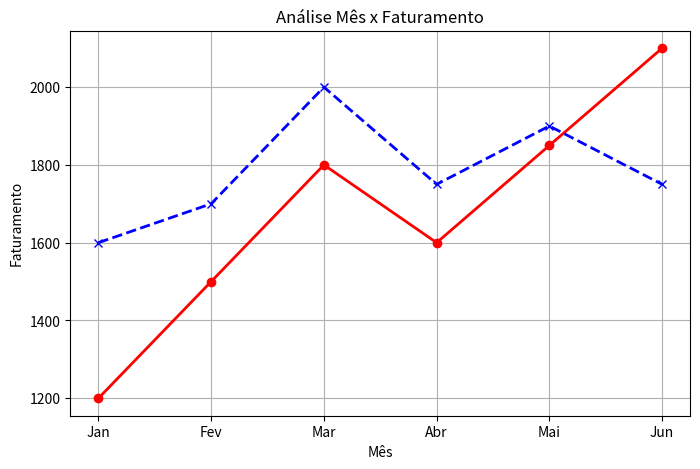
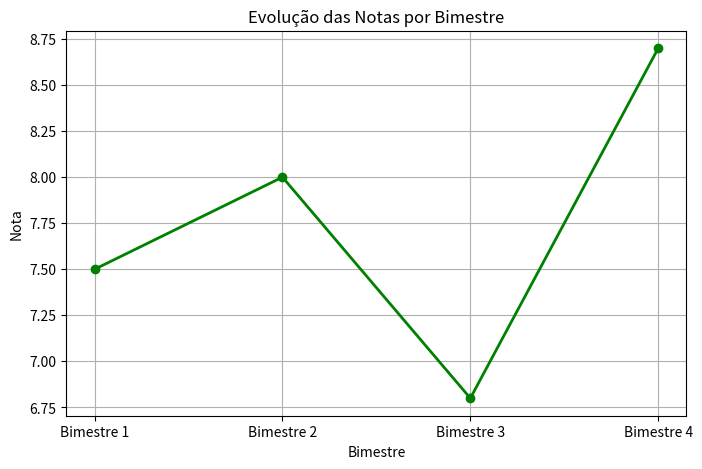
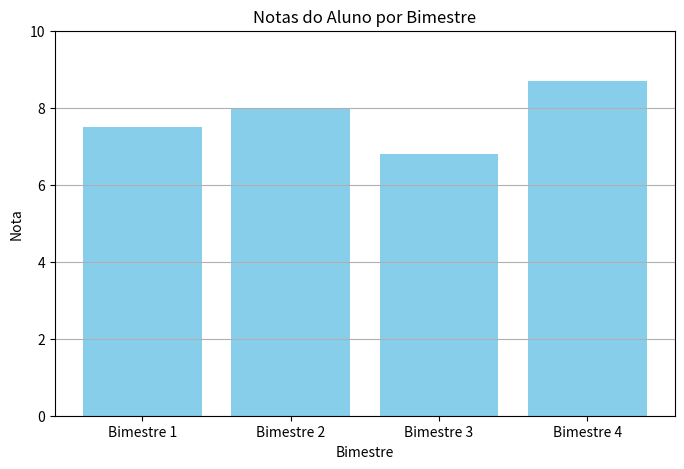
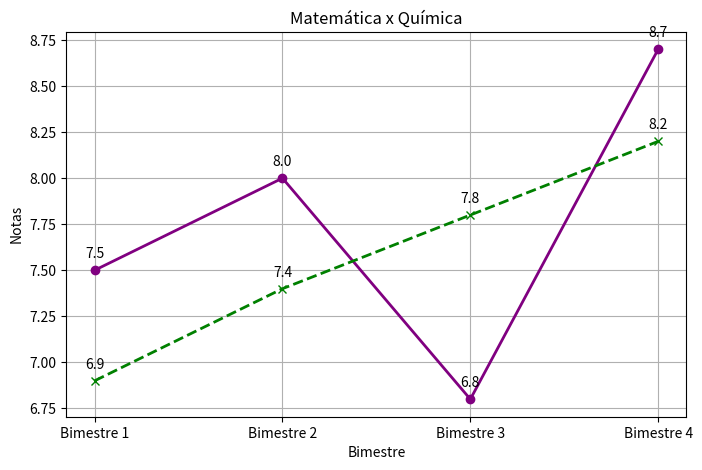

Write the Python code that produced these figures, in order.
import pandas as pd

import matplotlib.pyplot as plt

#Bibliotecas necessárias
#pip install pandas
#pip install openpyxl
#pip install matplotlib


df = pd.DataFrame(
    {
        "mes": ["Jan", "Fev", "Mar", "Abr", "Mai", "Jun"],
        "lojaA": [1200, 1500, 1800, 1600, 1850, 2100],
        "lojaB": [1600, 1700, 2000, 1750, 1900, 1750]
    }
)

plt.figure(figsize=(8,5))

plt.plot(df["mes"], df["lojaA"], color="red", marker="o", linewidth=2, linestyle='-', label="Loja A")
plt.plot(df["mes"], df["lojaB"], color="blue", marker="x", linewidth=2, linestyle='--', label="Loja B")

plt.title("Análise Mês x Faturamento")
plt.xlabel("Mês")
plt.ylabel("Faturamento")
plt.grid(True)
#plt.show()




# Produzir um dataframe com uma coluna chamada bimestre contendo Bimestre 1, Bimestre 2, Bimestre 3, Bimestre 4 e outra coluna contendo as notas de cada bimestre. Produza um gráfico de linhas ou de barras que exibe as notas do aluno em cada bimestre ao longo do tempo.

df = pd.DataFrame({
    "bimestre": ["Bimestre 1", "Bimestre 2", "Bimestre 3", "Bimestre 4"],
    "nota": [7.5, 8.0, 6.8, 8.7]
})

# Gráfico de linhas
plt.figure(figsize=(8, 5))

plt.plot(df["bimestre"], df["nota"], marker="o", linewidth=2, color="green")
plt.title("Evolução das Notas por Bimestre")
plt.xlabel("Bimestre")
plt.ylabel("Nota")
plt.grid(True)
#plt.show()

#Gráfico de barras 
plt.figure(figsize=(8, 5))

plt.bar(df["bimestre"], df["nota"], color="skyblue")

plt.title("Notas do Aluno por Bimestre")
plt.xlabel("Bimestre")
plt.ylabel("Nota")
plt.ylim(0, 10)
plt.grid(axis="y")

#plt.show()





# Adapte seus dados para ter notas de cada bimestre de Matemática e Química e faça um gráfico que mostra os dois grupos de nota simultaneamente.


df = pd.DataFrame({
    "bimestre": ["Bimestre 1", "Bimestre 2", "Bimestre 3", "Bimestre 4"],
    "matematica": [7.5, 8.0, 6.8, 8.7],
    "quimica": [6.9, 7.4, 7.8, 8.2]
})

plt.figure(figsize=(8,5))

plt.plot(df["bimestre"], df["matematica"], color="purple", 
marker="o", linewidth=2, linestyle='-', label="Matemática")

for i, valor in enumerate(df["matematica"]):
    plt.text(df["bimestre"][i],
             valor + 0.05,
             f'{valor}',
             ha='center', va='bottom')

plt.plot(df["bimestre"], df["quimica"], color="green", marker="x", linewidth=2, linestyle='--', label="Química")

for i, valor in enumerate(df["quimica"]):
    plt.text(df["bimestre"][i],
             valor + 0.05,
             f'{valor}',
             ha='center', va='bottom')


plt.title("Matemática x Química")
plt.xlabel("Bimestre")
plt.ylabel("Notas")
plt.grid(True)
plt.show()
